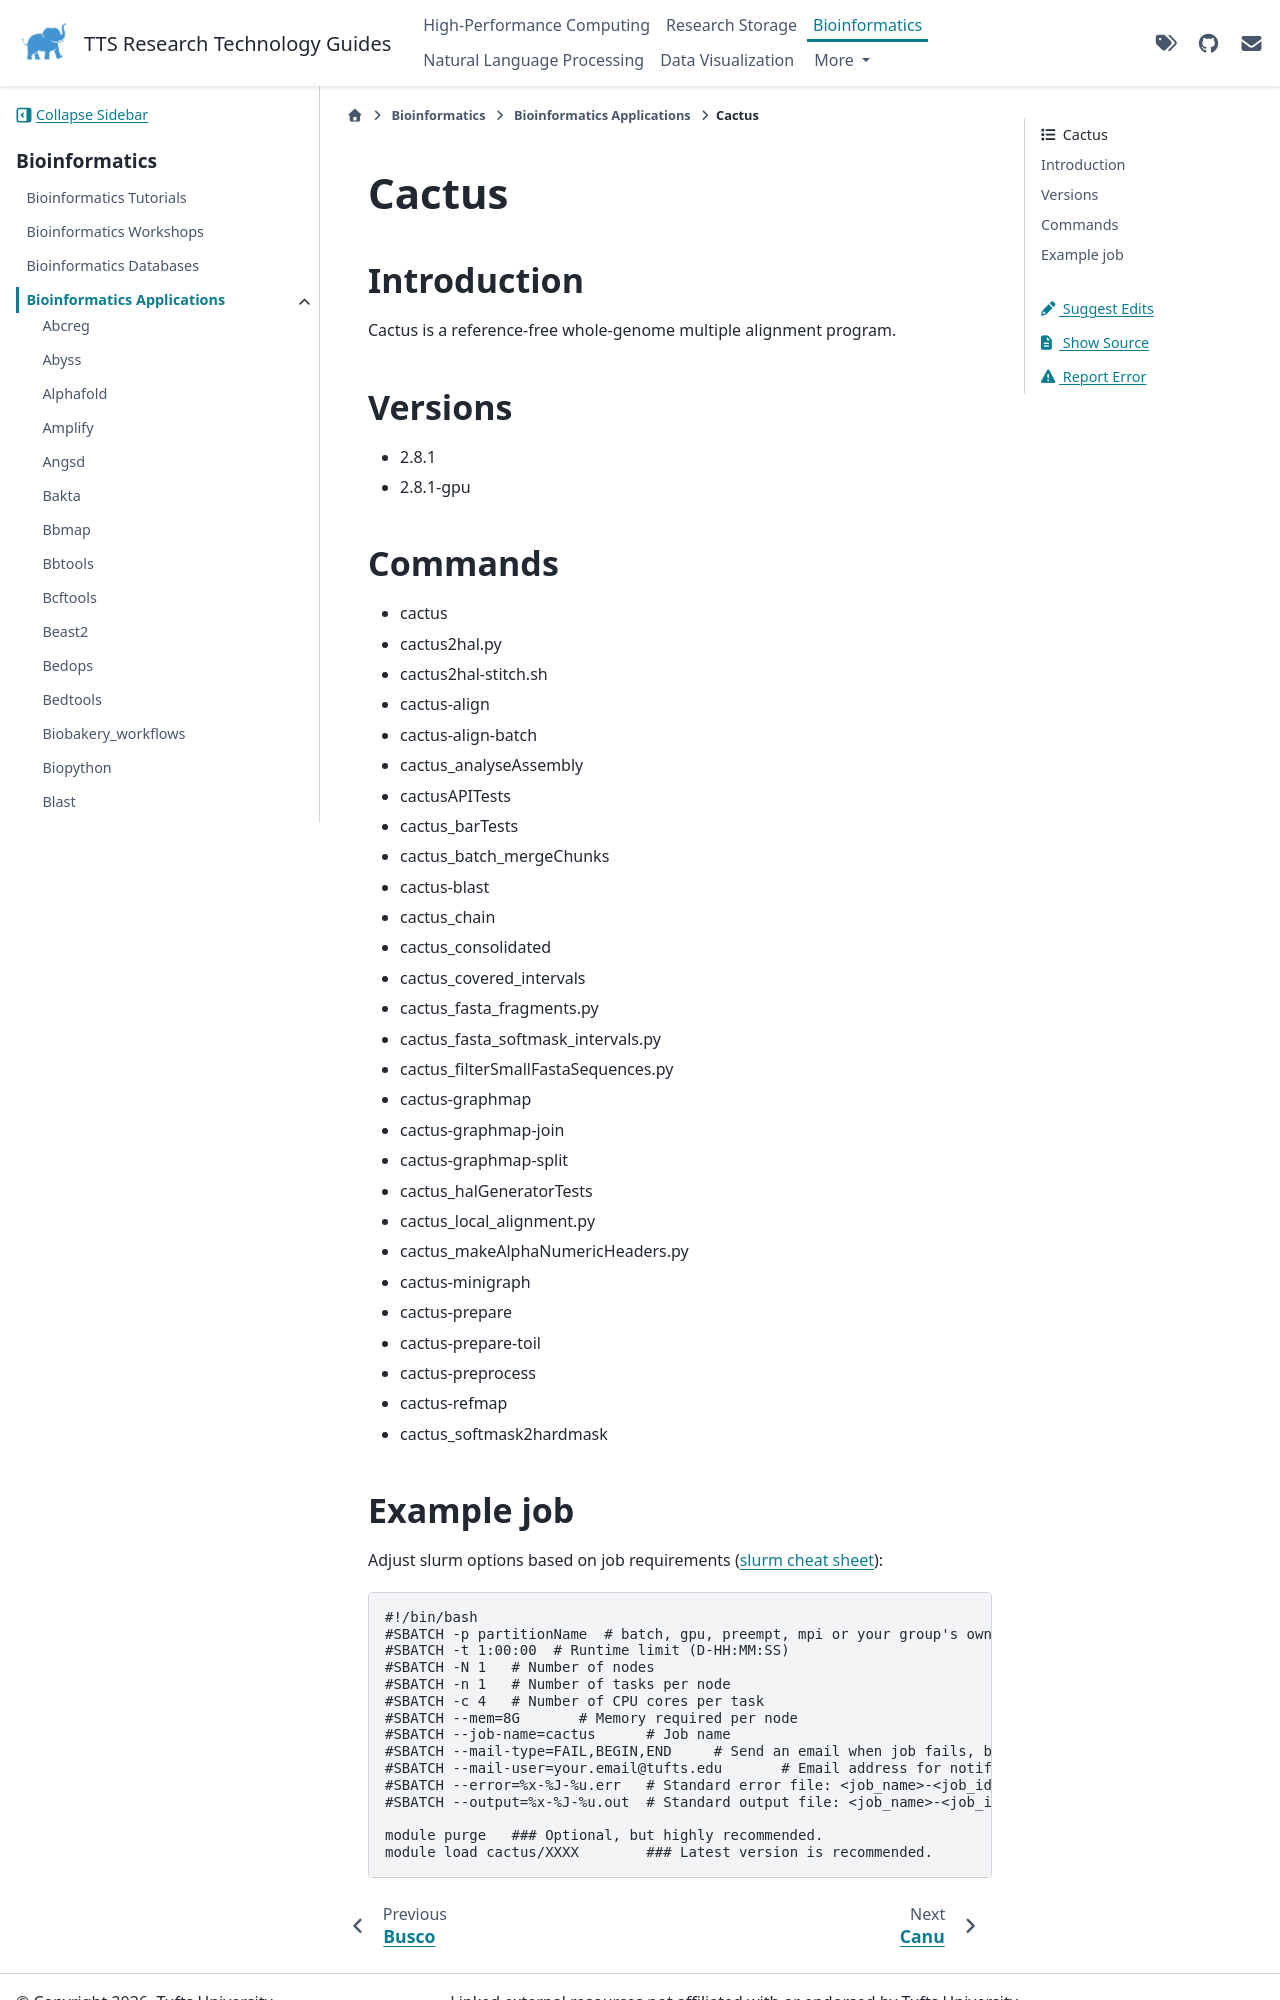

repository: TuftsRT/guides · page: bio/apps/cactus.html · generator: sphinx

########
 Cactus
########

**************
 Introduction
**************

Cactus is a reference-free whole-genome multiple alignment program.

**********
 Versions
**********

-  2.8.1
-  2.8.1-gpu

**********
 Commands
**********

-  cactus
-  cactus2hal.py
-  cactus2hal-stitch.sh
-  cactus-align
-  cactus-align-batch
-  cactus_analyseAssembly
-  cactusAPITests
-  cactus_barTests
-  cactus_batch_mergeChunks
-  cactus-blast
-  cactus_chain
-  cactus_consolidated
-  cactus_covered_intervals
-  cactus_fasta_fragments.py
-  cactus_fasta_softmask_intervals.py
-  cactus_filterSmallFastaSequences.py
-  cactus-graphmap
-  cactus-graphmap-join
-  cactus-graphmap-split
-  cactus_halGeneratorTests
-  cactus_local_alignment.py
-  cactus_makeAlphaNumericHeaders.py
-  cactus-minigraph
-  cactus-prepare
-  cactus-prepare-toil
-  cactus-preprocess
-  cactus-refmap
-  cactus_softmask2hardmask
